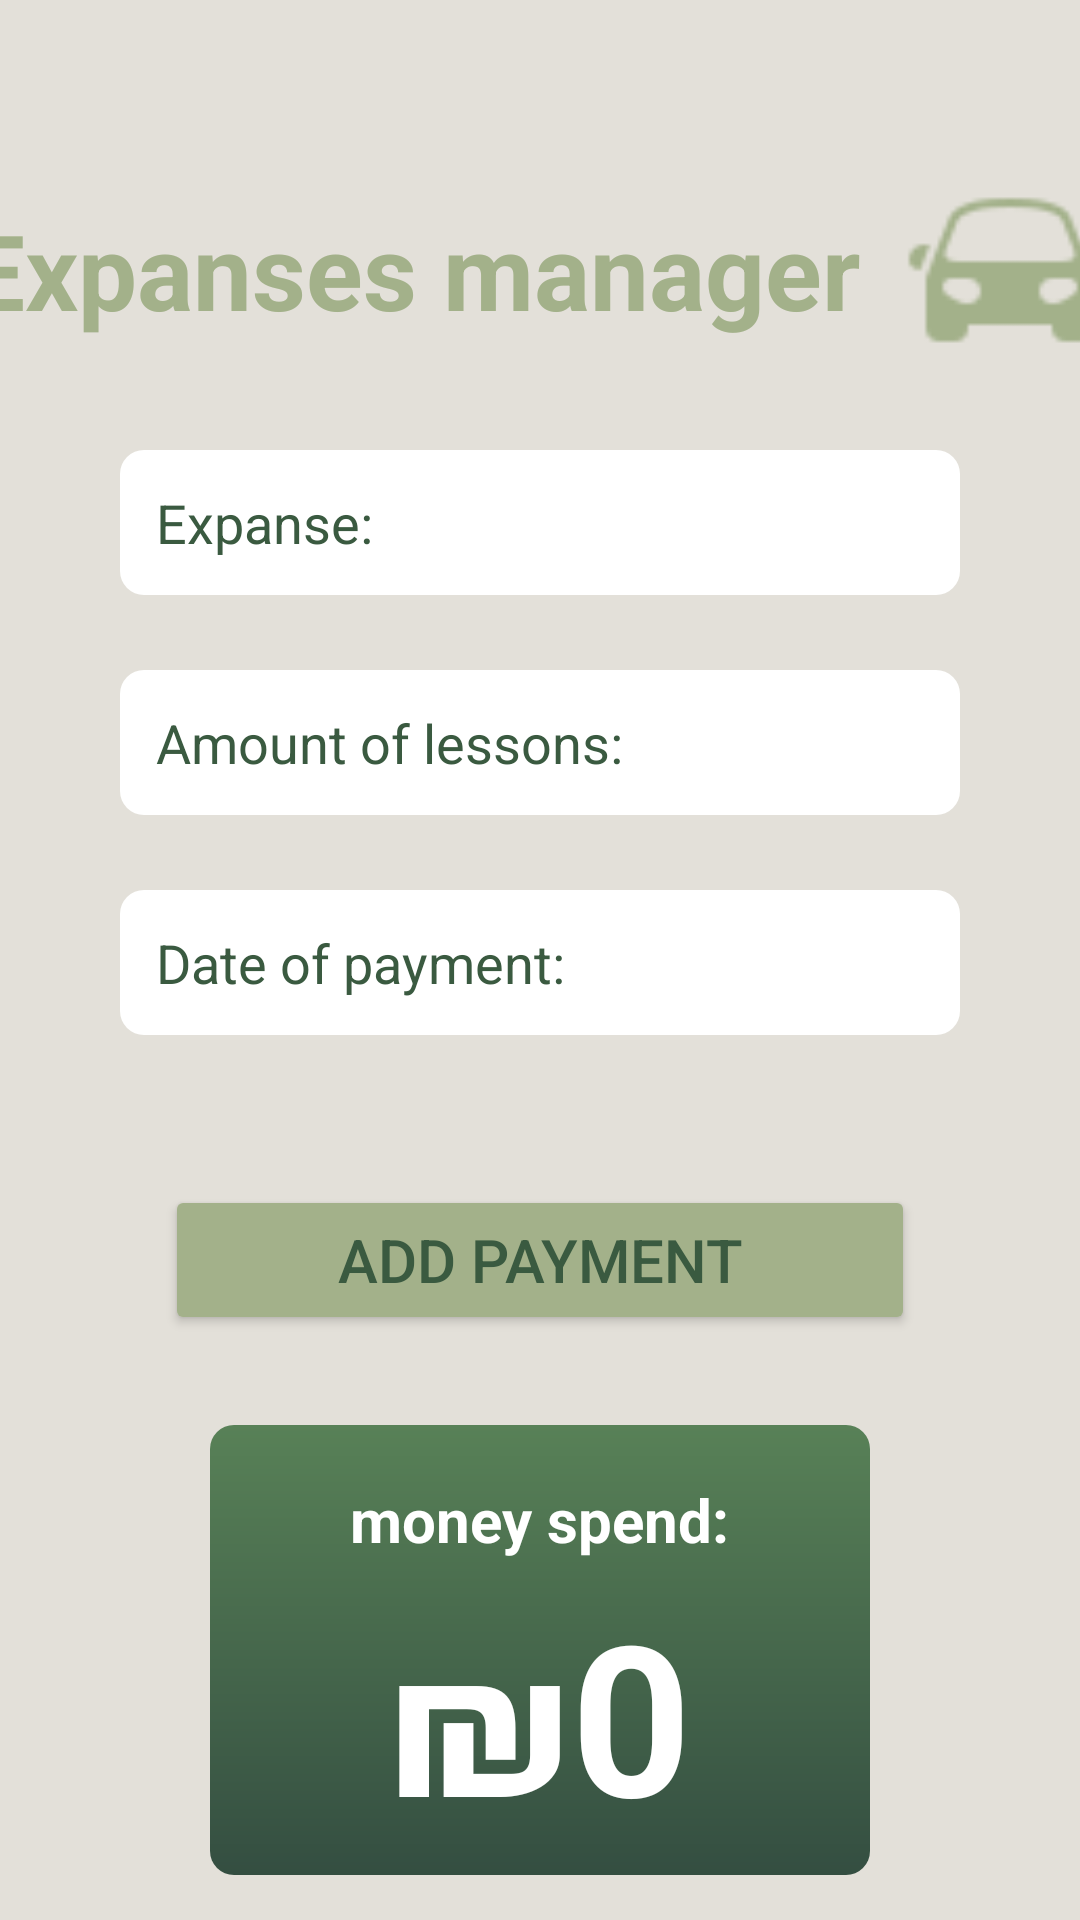

Here is an Android app screen rendered from its layout file. Give the layout XML and the strings, colors and styles it references.
<!-- AndroidManifest.xml: application theme Theme.AutoDrive -->
<!-- res/layout/fragment_expense_manager.xml -->
<?xml version="1.0" encoding="utf-8"?>
<LinearLayout xmlns:android="http://schemas.android.com/apk/res/android"
    xmlns:app="http://schemas.android.com/apk/res-auto"
    android:layout_width="match_parent"
    android:layout_height="match_parent"
    android:orientation="vertical"
    android:background="@color/light_background">

    <LinearLayout
        android:layout_width="match_parent"
        android:layout_height="120dp"
        android:orientation="horizontal"
        android:layout_centerHorizontal="true"
        android:gravity="center"
        android:layout_marginTop="30dp"
        >

        <TextView
            android:id="@+id/textView"
            android:layout_width="wrap_content"
            android:layout_height="100dp"
            android:gravity="center"
            android:text="Expanses manager"
            android:textColor="@color/light_green"
            android:textSize="35dp"
            android:textStyle="bold"
            android:layout_marginEnd="15dp"
            />

        <ImageView
            android:id="@+id/logo"
            android:layout_width="70dp"
            android:layout_height="60dp"
            android:layout_marginStart="0dp"
            android:scaleType="centerCrop"
            app:srcCompat="@drawable/icons_green_car" />

    </LinearLayout>

    <EditText
        android:id="@+id/expanses_input"
        android:layout_width="match_parent"
        android:layout_height="wrap_content"
        android:layout_marginLeft="40dp"
        android:layout_marginRight="40dp"
        android:background="@drawable/backround_white"
        android:hint="Expanse:"
        android:inputType="number"
        android:textColorHint="@color/dark_green"
        android:padding="12dp" />

    <EditText
        android:id="@+id/describe_input"
        android:layout_width="match_parent"
        android:layout_height="wrap_content"
        android:layout_marginTop="25dp"
        android:layout_marginLeft="40dp"
        android:layout_marginRight="40dp"
        android:background="@drawable/backround_white"
        android:hint="Amount of lessons:"
        android:inputType="number"
        android:textColorHint="@color/dark_green"
        android:padding="12dp" />
    <EditText
        android:id="@+id/payment_date_input"
        android:layout_width="match_parent"
        android:layout_height="wrap_content"
        android:layout_marginTop="25dp"
        android:layout_marginLeft="40dp"
        android:layout_marginRight="40dp"
        android:background="@drawable/backround_white"
        android:hint="Date of payment:"
        android:textColorHint="@color/dark_green"
        android:padding="12dp" />

    <Button
        android:id="@+id/btn_add_payment"
        android:layout_width="250dp"
        android:layout_height="50dp"
        android:layout_marginTop="50dp"
        android:layout_gravity="center"
        android:text="Add payment"
        android:textSize="20sp"
        android:backgroundTint="@color/light_green"
        android:textColor="@color/dark_green"/>

    <LinearLayout
        android:layout_width="match_parent"
        android:layout_height="150dp"
        android:orientation="vertical"
        android:layout_marginTop="30dp"
        android:layout_marginRight="70dp"
        android:layout_marginLeft="70dp"
        android:layout_marginBottom="20dp"
        android:background="@drawable/backround_gradient">

        <TextView
            android:id="@+id/txt_lessons"
            android:layout_width="wrap_content"
            android:layout_height="wrap_content"
            android:layout_marginTop="5dp"
            android:text="money spend:"
            android:textColor="@android:color/white"
            android:textSize="20sp"
            android:padding="5dp"
            android:textStyle="bold"
            android:layout_gravity="center"
            />

        <TextView
            android:id="@+id/txtMoneySpent"
            android:layout_gravity="center"
            android:layout_width="wrap_content"
            android:layout_height="wrap_content"
            android:text="₪0"
            android:textColor="@color/white"
            android:textSize="70sp"
            android:textStyle="bold" />


    </LinearLayout>

</LinearLayout>
<!-- resources referenced by this layout -->
<resources>
  <color name="dark_green">#3A5A40</color>
  <color name="light_background">#E3E0D9</color>
  <color name="light_green">#A3B18A</color>
  <color name="white">#FFFFFFFF</color>
  <!-- drawable backround_gradient (drawable) -->
  <?xml version="1.0" encoding="utf-8"?>
  <shape xmlns:android="http://schemas.android.com/apk/res/android" android:shape="rectangle" >
      <gradient
          android:startColor="#588157"
          android:endColor="#344E41"
          android:angle="-45"/>
      <corners
          android:radius="8dp"/>
      <padding
          android:left="8dp"
          android:right="8dp"
          android:top="8dp"
          android:bottom="8dp" />
  
  </shape>
  <!-- drawable backround_white (drawable) -->
  <?xml version="1.0" encoding="utf-8"?>
  <shape xmlns:android="http://schemas.android.com/apk/res/android"
      android:shape="rectangle">
      <solid android:color="@color/white"/>
      <corners android:radius="8dp"/>
      <padding
          android:left="8dp"
          android:right="8dp"
          android:top="8dp"
          android:bottom="8dp" />
  </shape>
  <!-- drawable icons_green_car: png bitmap (drawable, 965 bytes) -->
  <style name="Theme.AutoDrive" parent="Base.Theme.AutoDrive" />
  <style name="Base.Theme.AutoDrive" parent="Theme.Material3.DayNight.NoActionBar">
          
          
      </style>
</resources>
